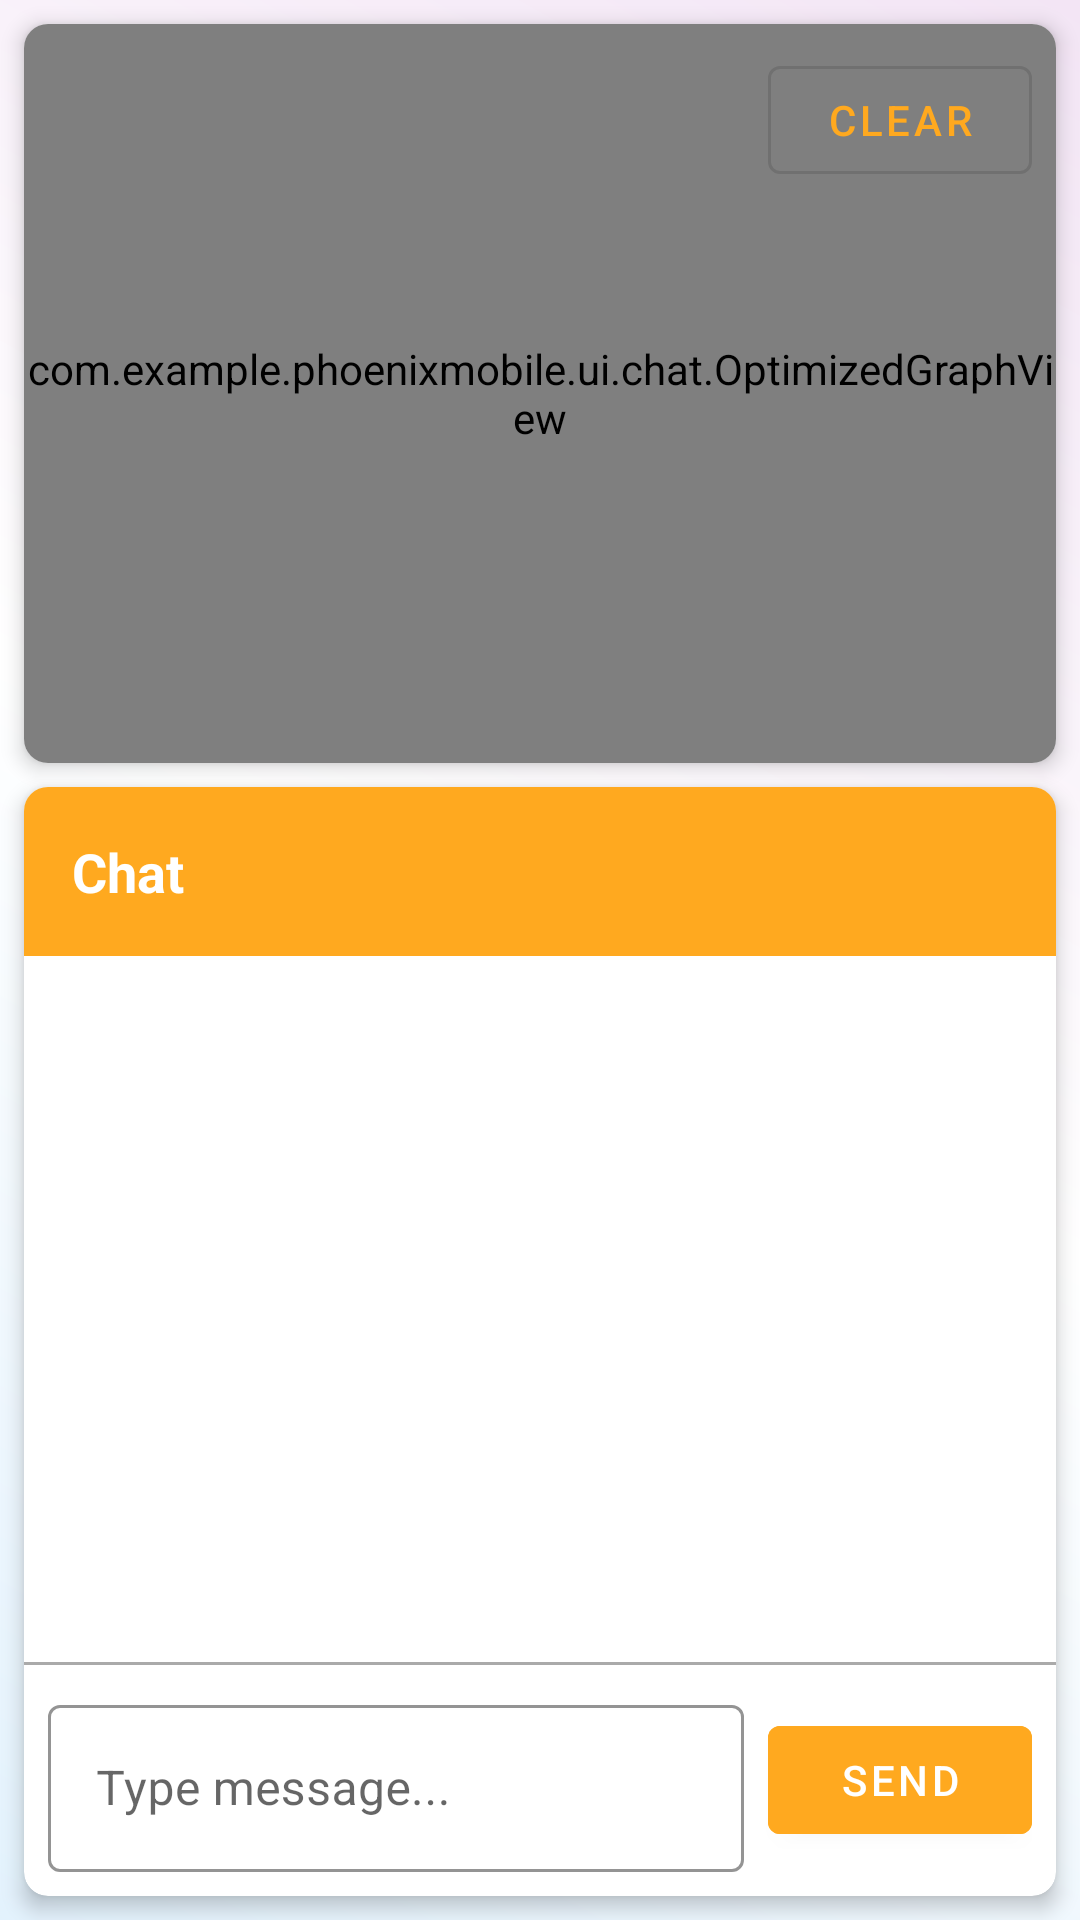

Android layout source for this screen:
<!-- AndroidManifest.xml: application theme Theme.MaterialComponents.Light.NoActionBar -->
<!-- res/layout/fragment_chat.xml -->
<?xml version="1.0" encoding="utf-8"?>
<LinearLayout xmlns:android="http://schemas.android.com/apk/res/android"
    xmlns:app="http://schemas.android.com/apk/res-auto"
    android:layout_width="match_parent"
    android:layout_height="match_parent"
    android:orientation="vertical"
    android:background="@drawable/chat_background_gradient">

    
    <androidx.cardview.widget.CardView
        android:layout_width="match_parent"
        android:layout_height="0dp"
        android:layout_weight="0.4"
        android:layout_margin="8dp"
        app:cardCornerRadius="8dp"
        app:cardElevation="4dp">

        <FrameLayout
            android:layout_width="match_parent"
            android:layout_height="match_parent">

            <com.example.phoenixmobile.ui.chat.OptimizedGraphView
                android:id="@+id/graph_view"
                android:layout_width="match_parent"
                android:layout_height="match_parent" />

            <com.google.android.material.button.MaterialButton
                android:id="@+id/btn_clear_graph"
                android:layout_width="wrap_content"
                android:layout_height="wrap_content"
                android:layout_gravity="top|end"
                android:layout_margin="8dp"
                android:text="Clear"
                android:textColor="@color/purple_500"
                style="@style/Widget.MaterialComponents.Button.OutlinedButton" />

        </FrameLayout>

    </androidx.cardview.widget.CardView>

    
    <androidx.cardview.widget.CardView
        android:layout_width="match_parent"
        android:layout_height="0dp"
        android:layout_weight="0.6"
        android:layout_marginStart="8dp"
        android:layout_marginEnd="8dp"
        android:layout_marginBottom="8dp"
        app:cardCornerRadius="8dp"
        app:cardElevation="4dp">

        <LinearLayout
            android:layout_width="match_parent"
            android:layout_height="match_parent"
            android:orientation="vertical">

            <TextView
                android:layout_width="match_parent"
                android:layout_height="wrap_content"
                android:padding="16dp"
                android:text="Chat"
                android:textSize="18sp"
                android:textStyle="bold"
                android:background="@color/purple_500"
                android:textColor="@android:color/white" />

            <androidx.recyclerview.widget.RecyclerView
                android:id="@+id/recycler_messages"
                android:layout_width="match_parent"
                android:layout_height="0dp"
                android:layout_weight="1"
                android:padding="2dp"
                android:clipToPadding="false"
                android:scrollbarStyle="outsideOverlay" />

            <View
                android:layout_width="match_parent"
                android:layout_height="1dp"
                android:background="@android:color/darker_gray" />

            
            <LinearLayout
                android:layout_width="match_parent"
                android:layout_height="wrap_content"
                android:orientation="horizontal"
                android:padding="8dp"
                android:gravity="center_vertical">

                <com.google.android.material.textfield.TextInputLayout
                    android:layout_width="0dp"
                    android:layout_height="wrap_content"
                    android:layout_weight="1"
                    android:layout_marginEnd="8dp"
                    app:boxStrokeColor="@color/purple_500"
                    app:hintTextColor="@color/purple_500"
                    app:cursorColor="@color/purple_200"
                    style="@style/Widget.MaterialComponents.TextInputLayout.OutlinedBox">

                    <com.google.android.material.textfield.TextInputEditText
                        android:id="@+id/et_message"
                        android:layout_width="match_parent"
                        android:layout_height="wrap_content"
                        android:hint="Type message..."
                        android:inputType="textMultiLine"
                        android:maxLines="3" />

                </com.google.android.material.textfield.TextInputLayout>

                <com.google.android.material.button.MaterialButton
                    android:id="@+id/btn_send"
                    android:layout_width="wrap_content"
                    android:layout_height="wrap_content"
                    android:text="Send"
                    android:backgroundTint="@color/purple_500"/>

            </LinearLayout>

            <com.example.phoenixmobile.ui.chat.TypingIndicatorView
                android:id="@+id/typing_indicator"
                android:layout_width="wrap_content"
                android:layout_height="wrap_content"
                android:layout_gravity="start"
                android:layout_margin="8dp"
                android:visibility="gone" />

        </LinearLayout>

    </androidx.cardview.widget.CardView>

</LinearLayout>
<!-- resources referenced by this layout -->
<resources>
  <color name="purple_200">#ffe37d</color>
  <color name="purple_500">#ffa91f</color>
  <!-- drawable chat_background_gradient (drawable) -->
  <?xml version="1.0" encoding="utf-8"?>
  <shape xmlns:android="http://schemas.android.com/apk/res/android"
      android:shape="rectangle">
      <gradient
          android:angle="45"
          android:startColor="#E3F2FD"
          android:centerColor="#FFFFFF"
          android:endColor="#F3E5F5"
          android:type="linear" />
  </shape>
</resources>
